Run: headless pygame with SDL's dummy video driver; simulated clock (each Clock.tick advances the game by its frame time, no real sleeping); random seed 0; keys injected as events and as key.get_pressed() state; no mouse input.
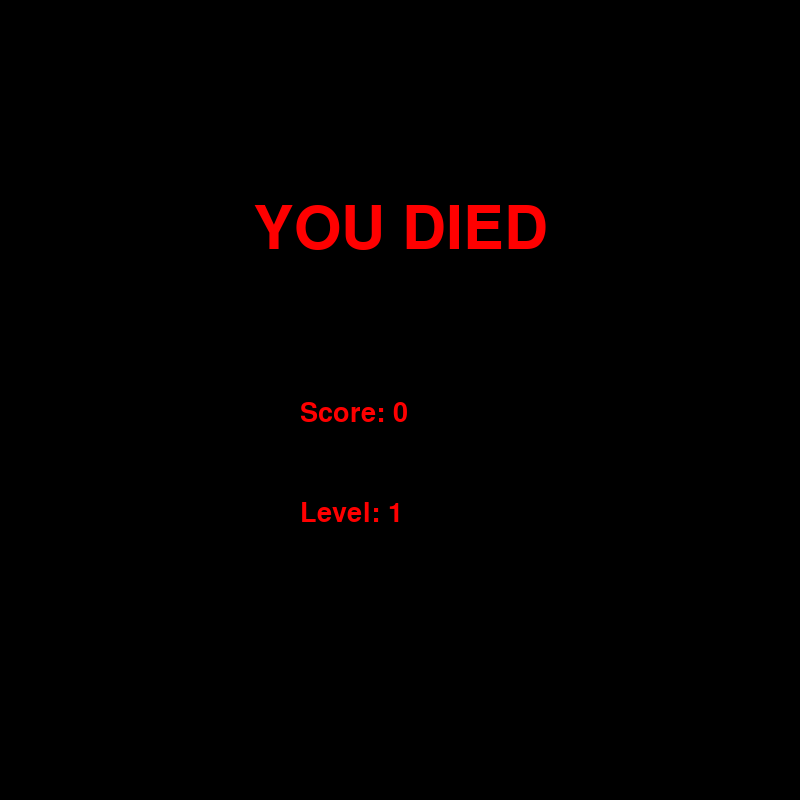
Frame 1 of 1 · flips 1–60 · no input (game ended)

The pygame program that drew these frames:

import pygame
import sys
import random
import time

pygame.init()


# Basic constants
SW, SH = 800, 800

BLOCK_SIZE = 40
FONT = pygame.font.SysFont("consolas", int(BLOCK_SIZE / 2))


# Game variables
screen = pygame.display.set_mode((800, 800))
pygame.display.set_caption("Snake Adventures")
clock = pygame.time.Clock()
difficulty = 10
color = "black"
# LEVELS = ["Beginner", "Easy", "Medium", "Hard", "Master", "Hardcore"]

score = FONT.render("0", True, "white")
score_rect = score.get_rect(center = (SW / 20, SH / 20))

lvl_change = 15
level = FONT.render("1", True, "white")
level_rect = level.get_rect(center = (SW - 100, SH / 20))



# Snake class
class Snake:
    def __init__(self):
        self.x, self.y = BLOCK_SIZE, BLOCK_SIZE
        self.xdir = 1
        self.ydir = 0
        self.head = pygame.Rect(self.x, self.y, BLOCK_SIZE, BLOCK_SIZE)
        self.body = [pygame.Rect(self.x - BLOCK_SIZE, self.y, BLOCK_SIZE, BLOCK_SIZE)]
        self.dead = False

    def update(self):
        # Collision logic
        for square in self.body:
            if self.head.x == square.x and self.head.y == square.y:
                self.dead = True
            if self.head.x not in range(0, SW) or self.head.y not in range(0, SH):
                self.dead = True
        
        
        # Game over
        if self.dead:
            my_font = pygame.font.SysFont('times new roman', 90)
            game_over_surface = my_font.render('YOU DIED', True, "red")
            game_over_rect = game_over_surface.get_rect()
            game_over_rect.midtop = (SW / 2, SH / 4)
            screen.fill("black")
            screen.blit(game_over_surface, game_over_rect)
            
            score_surface = pygame.font.SysFont("consolas", int(40)).render(f'Score: {len(self.body) - 1}', True, "red")
            score_rect = score_surface.get_rect()
            score_rect.topleft = (300, SH / 2) 
            screen.blit(score_surface, score_rect)

            level_surface = pygame.font.SysFont("consolas", int(40)).render(f'Level: {int((len(snake.body) - 1) / lvl_change + 1)}', True, "red")
            level_rect = level_surface.get_rect()
            level_rect.topleft = (300, 500) 
            screen.blit(level_surface, level_rect)

            # global LEVELS            
            # lvl_surface = pygame.font.SysFont("consolas", int(40)).render(f'{LEVELS[int((len(snake.body) - 1) / lvl_change)]}', True, "red")
            # lvl_rect = lvl_surface.get_rect()
            # lvl_rect.topleft = (300, 550) 
            # screen.blit(lvl_surface, lvl_rect)

            pygame.display.update()  
            pygame.display.flip()
            time.sleep(1.5)
            pygame.quit()
            sys.exit()


        # Different levels
        global difficulty, color
        if (len(self.body) - 1) % lvl_change == 0 and int((len(snake.body) - 1) / lvl_change + 1) == 2:
            color = "grey"
            difficulty = 15
        elif (len(self.body) - 1) % lvl_change == 0 and int((len(snake.body) - 1) / lvl_change + 1) == 3:
            color = "blue"
            difficulty = 20
        elif (len(self.body) - 1) % lvl_change == 0 and int((len(snake.body) - 1) / lvl_change + 1) == 4:
            color = "aqua"
            difficulty = 25
        elif (len(self.body) - 1) % lvl_change == 0 and int((len(snake.body) - 1) / lvl_change + 1) == 5:
            color = "brown"
            difficulty = 30
        elif (len(self.body) - 1) % lvl_change == 0 and int((len(snake.body) - 1) / lvl_change + 1) == 6:
            color = "green"
            difficulty = 45
        
        self.body.append(self.head)
        for i in range(len(self.body) - 1):
            self.body[i].x, self.body[i].y = self.body[i + 1].x, self.body[i + 1].y
        self.head.x += self.xdir * BLOCK_SIZE
        self.head.y += self.ydir * BLOCK_SIZE
        self.body.remove(self.head)
        
        # Starting a new game code  
        # if self.dead:
        #     global food
        #     self.x, self.y = BLOCK_SIZE, BLOCK_SIZE
        #     self.xdir = 1
        #     self.ydir = 0
        #     self.head = pygame.Rect(self.x, self.y, BLOCK_SIZE, BLOCK_SIZE)
        #     self.body = [pygame.Rect(self.x - BLOCK_SIZE, self.y, BLOCK_SIZE, BLOCK_SIZE)]
        #     self.dead = False
        #     food = Food()



# Food class
class Food:
    def __init__(self):
        self.x = int(random.randint(0, SW) / BLOCK_SIZE) * BLOCK_SIZE
        self.y = int(random.randint(0, SH) / BLOCK_SIZE) * BLOCK_SIZE
        self.rect = pygame.Rect(self.x, self.y, BLOCK_SIZE, BLOCK_SIZE)
        
    def update(self):
        pygame.draw.rect(screen, "red", self.rect)


# Func drawing game grid
def grid():
    for x in range(0, SW, BLOCK_SIZE):
        for y in range(0, SH, BLOCK_SIZE):
            rect = pygame.Rect(x, y, BLOCK_SIZE, BLOCK_SIZE)
            pygame.draw.rect(screen, "#3c3c3b", rect, 1)
        
grid()        
    
    
# Creating instance for snake and food classes
snake = Snake()
food = Food()

        
# Game Loop
while True:
    for event in pygame.event.get():
        if event.type == pygame.QUIT:
            pygame.quit()
            sys.exit()

        # Movement logic
        if event.type == pygame.KEYDOWN:
            if event.key == pygame.K_ESCAPE:
                pygame.quit()
                sys.exit() 
                
            if (event.key == pygame.K_s or event.key == pygame.K_DOWN) and snake.ydir != -1:
                snake.xdir = 0
                snake.ydir = 1
            elif (event.key == pygame.K_w or event.key == pygame.K_UP) and snake.ydir != 1:
                snake.xdir = 0
                snake.ydir = -1
            elif (event.key == pygame.K_d or event.key == pygame.K_RIGHT) and snake.xdir != -1:
                snake.xdir = 1
                snake.ydir = 0
            elif (event.key == pygame.K_a or event.key == pygame.K_LEFT) and snake.xdir != 1:
                snake.xdir = -1
                snake.ydir = 0
            
    snake.update()
    
    screen.fill(color)
    grid()

    food.update()
    
    score = FONT.render(f"Score: {len(snake.body) - 1}", True, "white")
    level = FONT.render(f"Level: {int((len(snake.body) - 1) / lvl_change + 1)}", True, "white")

    pygame.draw.rect(screen, "green", snake.head)
    
    for square in snake.body:
        pygame.draw.rect(screen, "green", square)

    screen.blit(score, score_rect)
    screen.blit(level, level_rect)

    # Eating food logic
    if snake.head.x == food.x and snake.head.y == food.y:
        snake.body.append(pygame.Rect(square.x, square.y, BLOCK_SIZE, BLOCK_SIZE))
        food = Food()
    
    
    pygame.display.update()
    clock.tick(difficulty)
    
